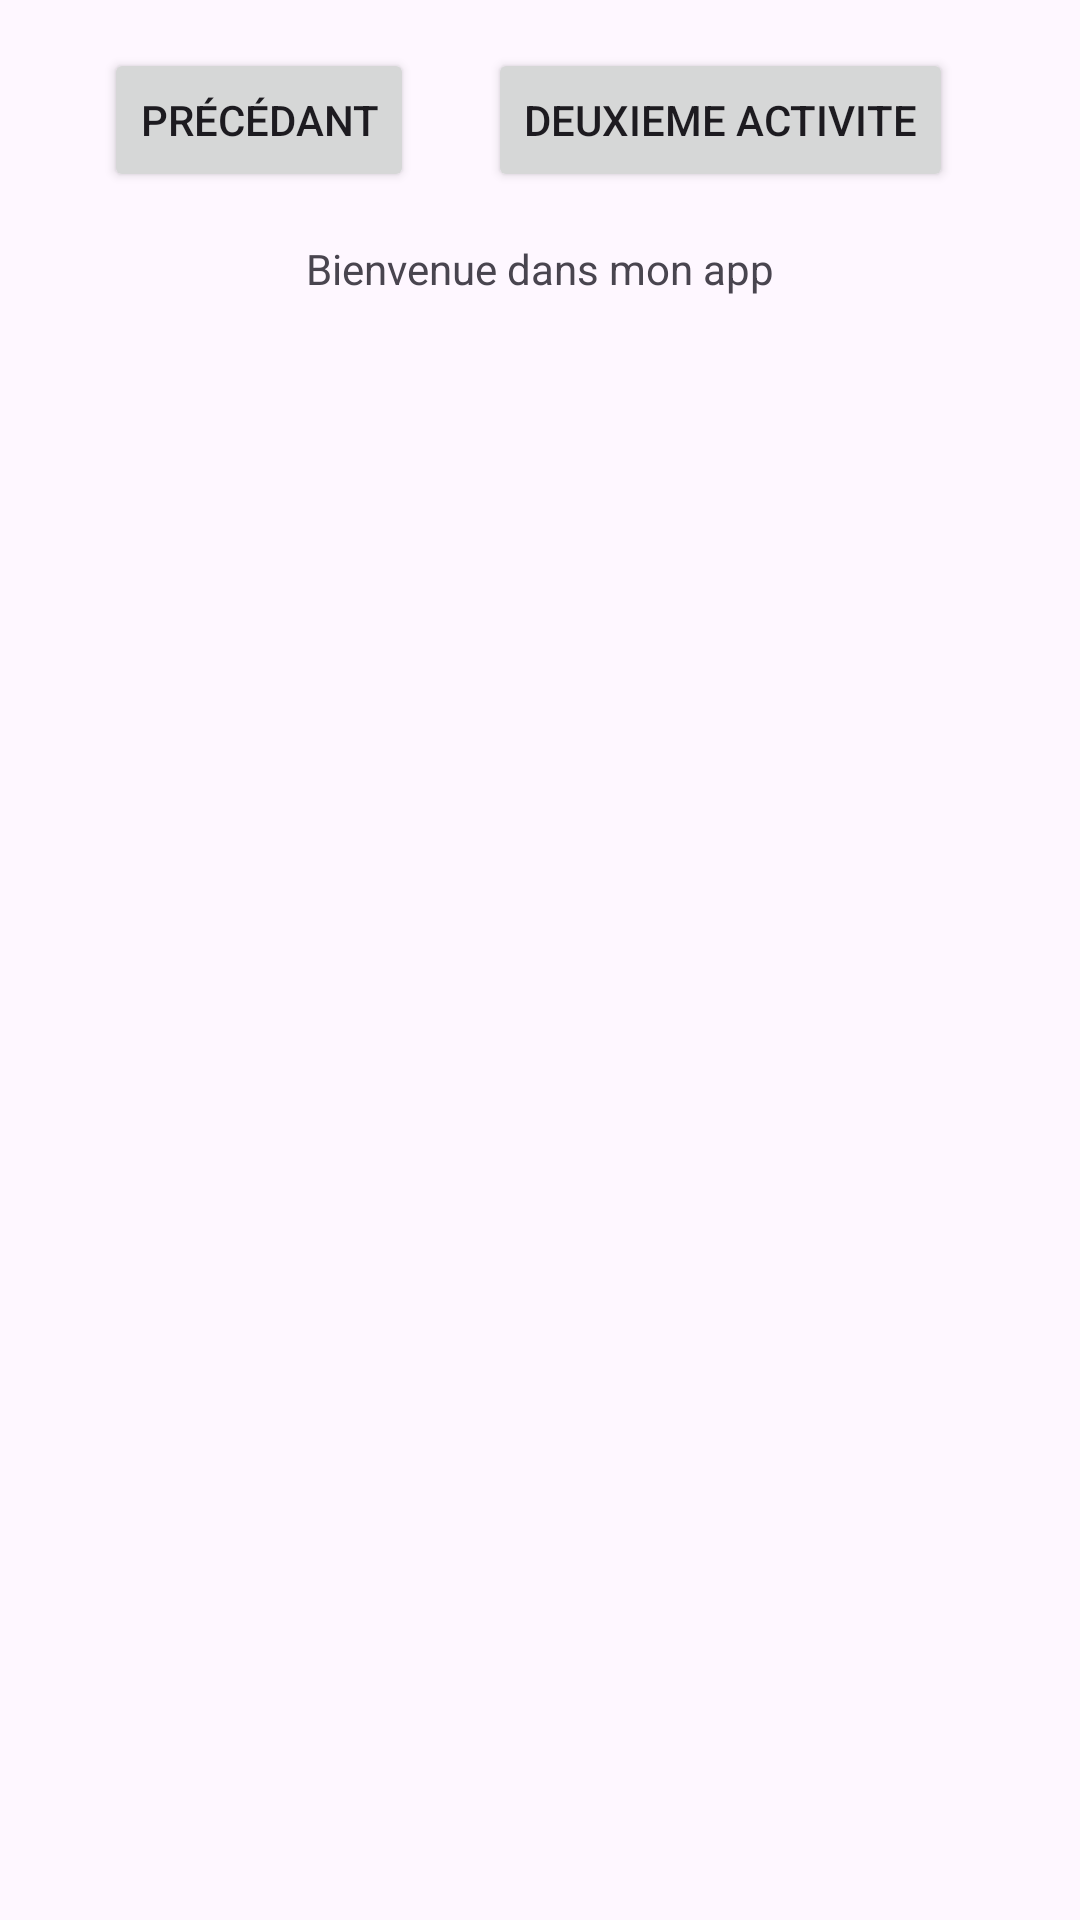

Reconstruct the res/layout file that produces this screen, plus the resources it refers to.
<!-- AndroidManifest.xml: application theme Theme.KOTLINAPP -->
<!-- res/layout/fragment_second.xml -->
<?xml version="1.0" encoding="utf-8"?>
<androidx.core.widget.NestedScrollView xmlns:android="http://schemas.android.com/apk/res/android"
    xmlns:app="http://schemas.android.com/apk/res-auto"
    xmlns:tools="http://schemas.android.com/tools"
    android:layout_width="match_parent"
    android:layout_height="match_parent"
    tools:context=".SecondFragment">

    <androidx.constraintlayout.widget.ConstraintLayout
        android:layout_width="match_parent"
        android:layout_height="match_parent"
        android:padding="16dp">

        

        <Button
            android:id="@+id/button_second"
            android:layout_width="wrap_content"
            android:layout_height="wrap_content"
            android:text="@string/previous"
            app:layout_constraintBottom_toTopOf="@id/textview_second"
            app:layout_constraintEnd_toEndOf="parent"
            app:layout_constraintHorizontal_bias="0.083"
            app:layout_constraintStart_toStartOf="parent"
            app:layout_constraintTop_toTopOf="parent" />

        <Button
            android:id="@+id/button2"
            android:layout_width="wrap_content"
            android:layout_height="wrap_content"
            android:text="@string/activite2"
            app:layout_constraintEnd_toEndOf="parent"
            app:layout_constraintHorizontal_bias="0.847"
            app:layout_constraintStart_toStartOf="parent"
            app:layout_constraintTop_toTopOf="parent" />

        <TextView
            android:id="@+id/textview_second"
            android:layout_width="wrap_content"
            android:layout_height="wrap_content"
            android:layout_marginTop="16dp"
            android:text="@string/lorem_ipsum"
            app:layout_constraintBottom_toBottomOf="parent"
            app:layout_constraintEnd_toEndOf="parent"
            app:layout_constraintStart_toStartOf="parent"
            app:layout_constraintTop_toBottomOf="@id/button_second" />


    </androidx.constraintlayout.widget.ConstraintLayout>
</androidx.core.widget.NestedScrollView>
<!-- resources referenced by this layout -->
<resources>
  <string name="activite2">Deuxieme Activite</string>
  <string name="lorem_ipsum">
        Bienvenue dans mon app
      </string>
  <string name="previous">Précédant</string>
  <style name="Theme.KOTLINAPP" parent="Base.Theme.KOTLINAPP" />
  <style name="Base.Theme.KOTLINAPP" parent="Theme.Material3.DayNight.NoActionBar">
          
          
      </style>
</resources>
